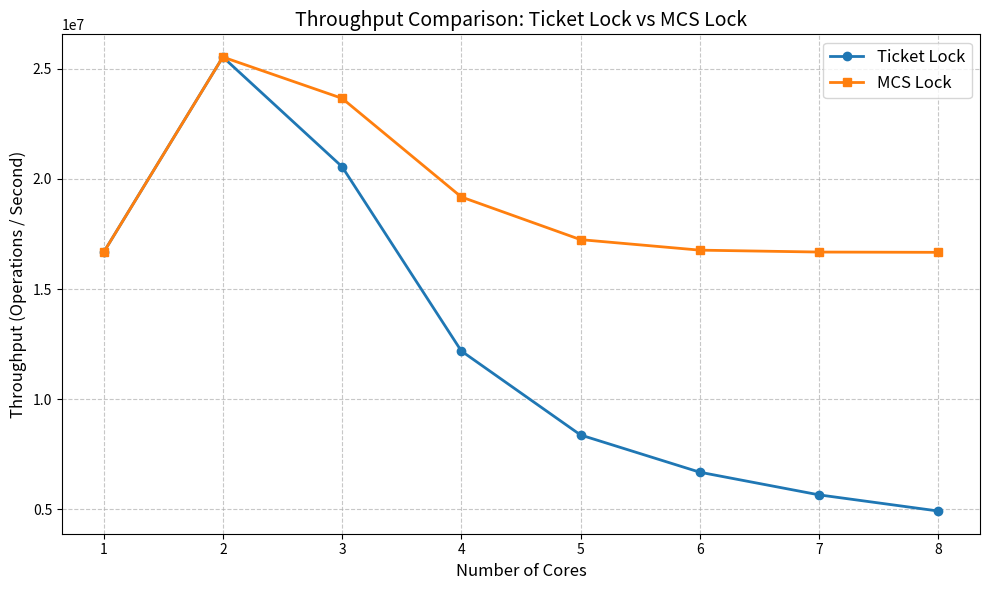
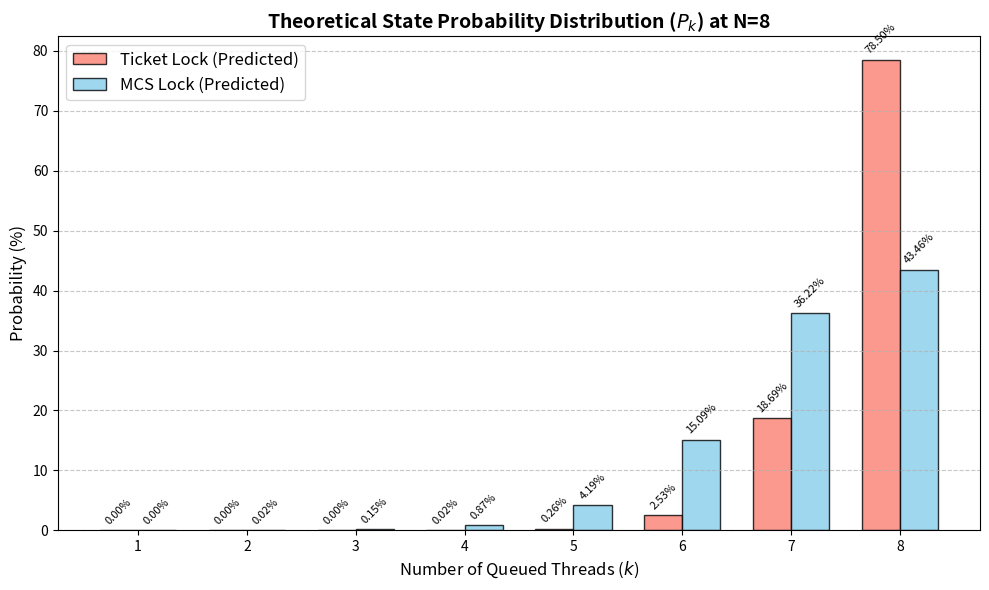

Write the Python code that produced these figures, in order.
import math
import matplotlib.pyplot as plt
import numpy as np  # 新增 numpy 處理直方圖的座標

def plot_throughput(ticket_lock, mcs_lock):
    cores = [1, 2, 3, 4, 5, 6, 7, 8]

    plt.figure(figsize=(10, 6))
    plt.plot(cores, ticket_lock, marker='o', linestyle='-', linewidth=2, label='Ticket Lock')
    plt.plot(cores, mcs_lock, marker='s', linestyle='-', linewidth=2, label='MCS Lock')

    plt.title('Throughput Comparison: Ticket Lock vs MCS Lock', fontsize=14)
    plt.xlabel('Number of Cores', fontsize=12)
    plt.ylabel('Throughput (Operations / Second)', fontsize=12)
    plt.xticks(cores)
    plt.grid(True, linestyle='--', alpha=0.7)
    plt.legend(fontsize=12)
    plt.tight_layout()

    plt.savefig('theory_lock_throughput_comparison.png')
    plt.show() # 加上 show 顯示圖片

# ==========================================
# 繪製 P_k 機率分佈的函數
# ==========================================
def plot_pk(ticket_pk, mcs_pk, N):
    cores = np.arange(1, N + 1)
    width = 0.35  

    plt.figure(figsize=(10, 6))
    
    # 畫出並排的長條圖
    bars1 = plt.bar(cores - width/2, ticket_pk, width, label='Ticket Lock (Predicted)', color='salmon', alpha=0.8, edgecolor='black')
    bars2 = plt.bar(cores + width/2, mcs_pk, width, label='MCS Lock (Predicted)', color='skyblue', alpha=0.8, edgecolor='black')

    # 在柱狀圖上方加上數值標籤
    def add_labels(bars):
        for bar in bars:
            height = bar.get_height()
            plt.annotate(f'{height:.2f}%',
                         xy=(bar.get_x() + bar.get_width() / 2, height),
                         xytext=(0, 3),  
                         textcoords="offset points",
                         ha='center', va='bottom', 
                         fontsize=8, rotation=45)

    add_labels(bars1)
    add_labels(bars2)

    plt.title(f'Theoretical State Probability Distribution ($P_k$) at N={N}', fontsize=14, fontweight='bold')
    plt.xlabel('Number of Queued Threads ($k$)', fontsize=12)
    plt.ylabel('Probability (%)', fontsize=12)
    plt.xticks(cores)
    plt.grid(axis='y', linestyle='--', alpha=0.7)
    plt.legend(fontsize=12)
    plt.tight_layout()

    plt.savefig('theory_pk_distribution.png')
    plt.show()


# ==========================================
# [1] 物理參數設定區 (單位: 奈秒 ns)
# ==========================================
E = 10.0        # 臨界區執行時間 (對應 for i<50)
T_arrive = 50.0 # 休息與重新發起請求的時間 (對應 for i<200)
c = 50.0        # 跨 CPU 快取無效化與交接成本
MAX_N = 8       # 模擬的最大核心數

# ==========================================
# [2] Ticket Lock 馬可夫鏈預測函數
# ==========================================
def predict_ticket_lock(N, E, T_arrive, c):
    W = [0.0] * (N + 1)
    W[0] = 1.0  
    
    for k in range(1, N + 1):
        A_k = (N - (k - 1)) / T_arrive  
        if k == 1:
            S_k = 1.0 / E                   
        else:
            S_k = 1.0 / (E + (k * c) / 2.0) 
            
        W[k] = W[k-1] * (A_k / S_k)
        
    total_W = sum(W)
    P = [w / total_W for w in W]
    
    expected_throughput = 0.0
    for k in range(1, N + 1):
        if k == 1:
            S_k = 1.0 / E
        else:
            S_k = 1.0 / (E + (k * c) / 2.0)
        expected_throughput += P[k] * S_k
        
    return expected_throughput * 1e9, P

# ==========================================
# [3] MCS Lock 馬可夫鏈預測函數
# ==========================================
def predict_mcs_lock(N, E, T_arrive, c):
    W = [0.0] * (N + 1)
    W[0] = 1.0
    
    for k in range(1, N + 1):
        A_k = (N - (k - 1)) / T_arrive
        if k == 1:
            S_k = 1.0 / E          
        else:
            S_k = 1.0 / (E + c)    
            
        W[k] = W[k-1] * (A_k / S_k)
        
    total_W = sum(W)
    P = [w / total_W for w in W]
    
    expected_throughput = 0.0
    for k in range(1, N + 1):
        if k == 1:
            S_k = 1.0 / E
        else:
            S_k = 1.0 / (E + c)
        expected_throughput += P[k] * S_k
        
    return expected_throughput * 1e9, P

# ==========================================
# [4] 主程式：印出數據對比表並繪圖
# ==========================================
print(f"=== 物理參數設定 ===")
print(f"臨界區執行時間 (E): {E} ns")
print(f"請求到達間隔 (T): {T_arrive} ns")
print(f"快取交接成本 (c): {c} ns\n")

print(f"{'核心數(N)':<10} | {'Ticket 預測 (次/秒)':<20} | {'MCS 預測 (次/秒)':<20}")
print("-" * 55)

ticket_lock = []
mcs_lock = []
final_ticket_P = []
final_mcs_P = []

for n in range(1, MAX_N + 1):
    ticket_ops, ticket_P = predict_ticket_lock(n, E, T_arrive, c)
    mcs_ops, mcs_P = predict_mcs_lock(n, E, T_arrive, c)

    print(f"{n:<10} | {int(ticket_ops):<20,} | {int(mcs_ops):<20,}")

    ticket_lock.append(ticket_ops)
    mcs_lock.append(mcs_ops)
    
    # [新增] 紀錄 N = MAX_N (即 8 核心) 時的 P_k 分佈，用來畫圖
    if n == MAX_N:
        final_ticket_P = ticket_P
        final_mcs_P = mcs_P

print("-" * 55)

# 1. 繪製並儲存 Throughput 折線圖
plot_throughput(ticket_lock, mcs_lock)

# 2. 處理並繪製 P_k 機率直方圖 (取出 k=1 到 k=8，並轉成百分比)
ticket_pk_percent = [p * 100 for p in final_ticket_P[1:]]
mcs_pk_percent = [p * 100 for p in final_mcs_P[1:]]

plot_pk(ticket_pk_percent, mcs_pk_percent, MAX_N)
